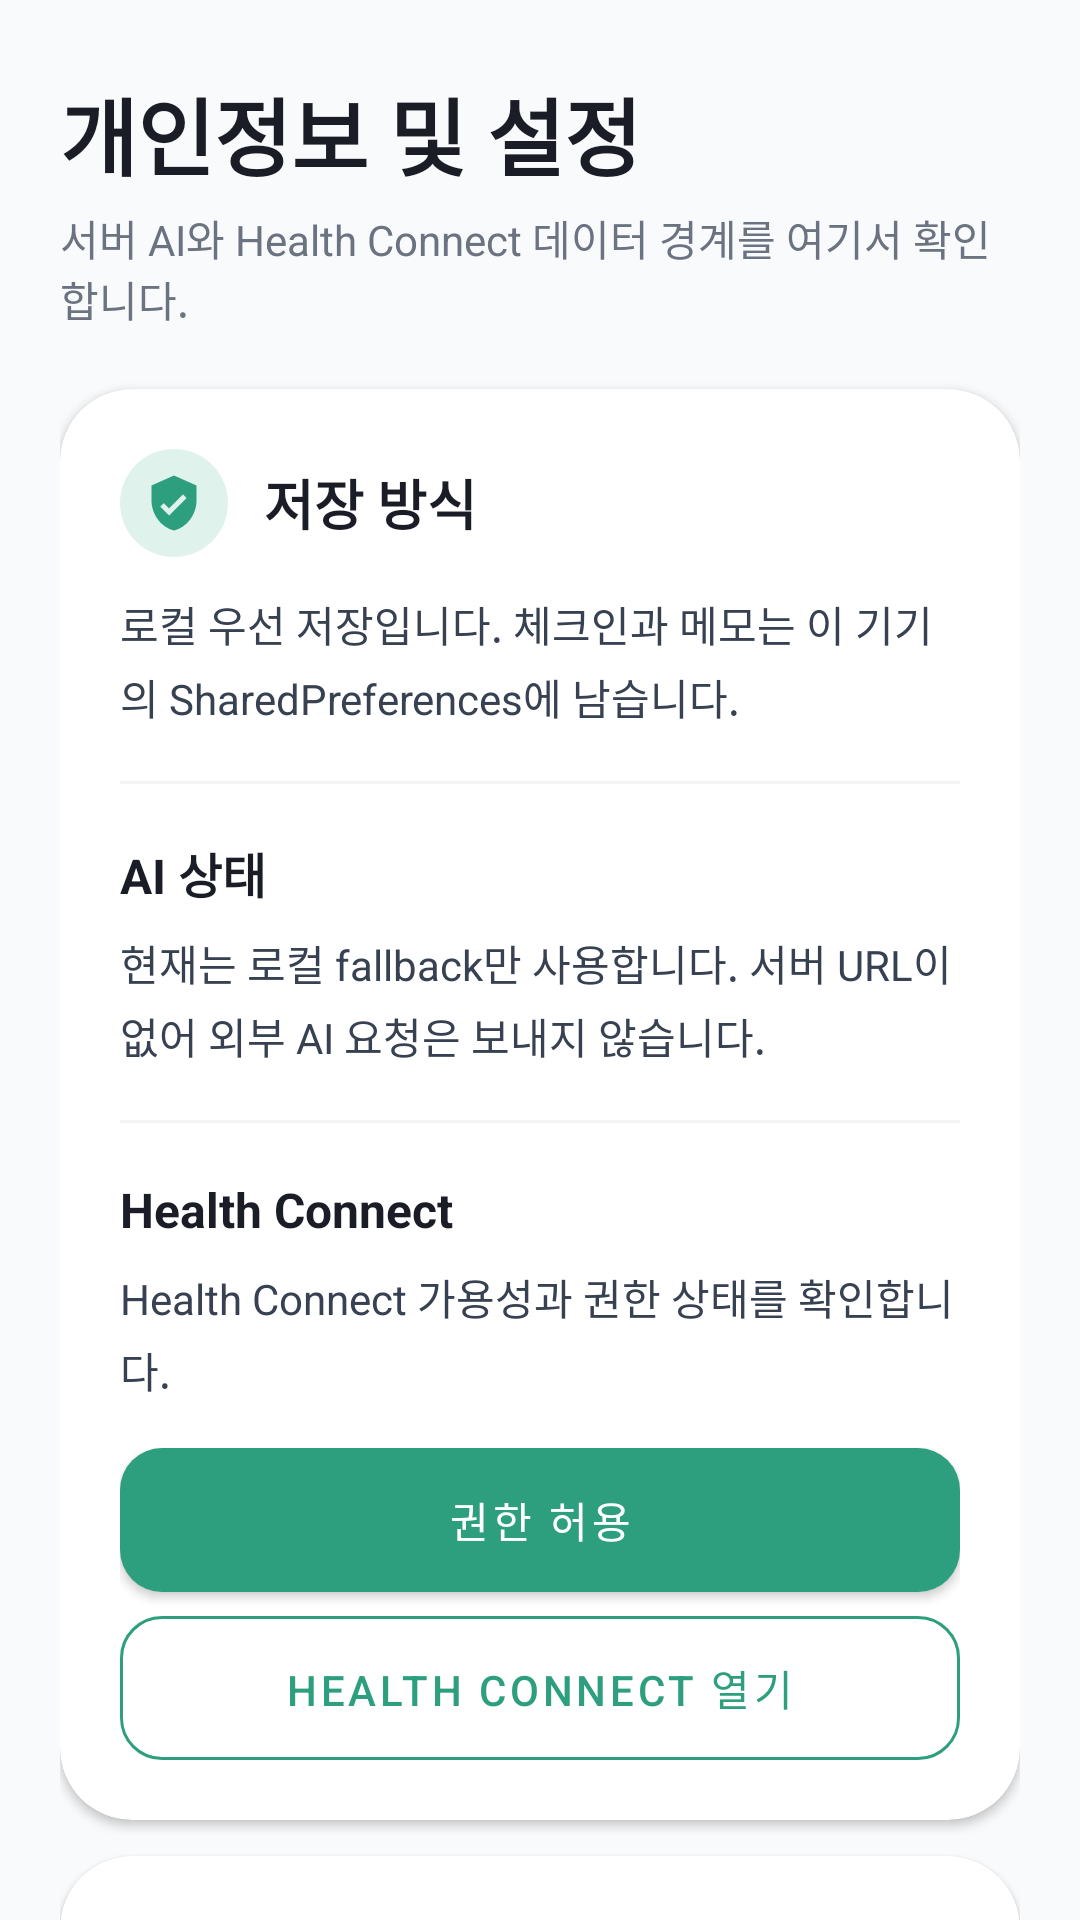

Layout XML and referenced resources for this Android screen:
<!-- AndroidManifest.xml: application theme Theme.AI_Agent -->
<!-- res/layout/fragment_settings.xml -->
<?xml version="1.0" encoding="utf-8"?>
<androidx.core.widget.NestedScrollView xmlns:android="http://schemas.android.com/apk/res/android"
    xmlns:app="http://schemas.android.com/apk/res-auto"
    xmlns:tools="http://schemas.android.com/tools"
    android:layout_width="match_parent"
    android:layout_height="match_parent"
    android:background="@color/neutral_050"
    android:fillViewport="true"
    tools:context=".ui.settings.SettingsFragment">

    <LinearLayout
        android:layout_width="match_parent"
        android:layout_height="wrap_content"
        android:orientation="vertical"
        android:paddingHorizontal="20dp"
        android:paddingTop="24dp"
        android:paddingBottom="24dp">

        
        <TextView
            android:layout_width="wrap_content"
            android:layout_height="wrap_content"
            android:text="@string/settings_title"
            android:textColor="@color/neutral_900"
            android:textSize="28sp"
            android:textStyle="bold" />

        <TextView
            android:layout_width="wrap_content"
            android:layout_height="wrap_content"
            android:layout_marginTop="4dp"
            android:text="@string/settings_subtitle"
            android:textColor="@color/neutral_500"
            android:textSize="14sp" />

        
        <com.google.android.material.card.MaterialCardView
            android:layout_width="match_parent"
            android:layout_height="wrap_content"
            android:layout_marginTop="20dp"
            app:cardBackgroundColor="@color/white"
            app:cardCornerRadius="24dp"
            app:cardElevation="2dp"
            app:strokeWidth="0dp">

            <LinearLayout
                android:layout_width="match_parent"
                android:layout_height="wrap_content"
                android:orientation="vertical"
                android:padding="20dp">

                
                <LinearLayout
                    android:layout_width="match_parent"
                    android:layout_height="wrap_content"
                    android:gravity="center_vertical"
                    android:orientation="horizontal">

                    <FrameLayout
                        android:layout_width="36dp"
                        android:layout_height="36dp">

                        <View
                            android:layout_width="match_parent"
                            android:layout_height="match_parent"
                            android:background="@drawable/bg_icon_circle" />

                        <ImageView
                            android:layout_width="20dp"
                            android:layout_height="20dp"
                            android:layout_gravity="center"
                            android:src="@drawable/ic_shield"
                            tools:ignore="ContentDescription" />
                    </FrameLayout>

                    <TextView
                        android:layout_width="wrap_content"
                        android:layout_height="wrap_content"
                        android:layout_marginStart="12dp"
                        android:text="@string/settings_storage_title"
                        android:textColor="@color/neutral_900"
                        android:textSize="18sp"
                        android:textStyle="bold" />
                </LinearLayout>

                <TextView
                    android:id="@+id/textSettingsStorageBody"
                    android:layout_width="match_parent"
                    android:layout_height="wrap_content"
                    android:layout_marginTop="12dp"
                    android:lineSpacingExtra="4dp"
                    android:text="@string/settings_storage_body"
                    android:textColor="@color/neutral_700"
                    android:textSize="14sp" />

                
                <View
                    android:layout_width="match_parent"
                    android:layout_height="1dp"
                    android:layout_marginVertical="18dp"
                    android:background="@color/neutral_100" />

                
                <TextView
                    android:layout_width="wrap_content"
                    android:layout_height="wrap_content"
                    android:text="@string/settings_ai_title"
                    android:textColor="@color/neutral_900"
                    android:textSize="16sp"
                    android:textStyle="bold" />

                <TextView
                    android:id="@+id/textSettingsAiBody"
                    android:layout_width="match_parent"
                    android:layout_height="wrap_content"
                    android:layout_marginTop="8dp"
                    android:lineSpacingExtra="4dp"
                    android:text="@string/settings_ai_body"
                    android:textColor="@color/neutral_700"
                    android:textSize="14sp" />

                
                <View
                    android:layout_width="match_parent"
                    android:layout_height="1dp"
                    android:layout_marginVertical="18dp"
                    android:background="@color/neutral_100" />

                
                <TextView
                    android:layout_width="wrap_content"
                    android:layout_height="wrap_content"
                    android:text="@string/settings_health_title"
                    android:textColor="@color/neutral_900"
                    android:textSize="16sp"
                    android:textStyle="bold" />

                <TextView
                    android:id="@+id/textSettingsHealthBody"
                    android:layout_width="match_parent"
                    android:layout_height="wrap_content"
                    android:layout_marginTop="8dp"
                    android:lineSpacingExtra="4dp"
                    android:text="@string/settings_health_body"
                    android:textColor="@color/neutral_700"
                    android:textSize="14sp" />

                <LinearLayout
                    android:layout_width="match_parent"
                    android:layout_height="wrap_content"
                    android:layout_marginTop="16dp"
                    android:orientation="vertical">

                    <com.google.android.material.button.MaterialButton
                        android:id="@+id/buttonHealthConnectAction"
                        android:layout_width="match_parent"
                        android:layout_height="48dp"
                        android:insetTop="0dp"
                        android:insetBottom="0dp"
                        android:text="@string/health_connect_action_connect"
                        android:textSize="14sp"
                        app:backgroundTint="@color/primary_500"
                        app:cornerRadius="14dp" />

                    <com.google.android.material.button.MaterialButton
                        android:id="@+id/buttonHealthConnectManage"
                        style="@style/Widget.MaterialComponents.Button.OutlinedButton"
                        android:layout_width="match_parent"
                        android:layout_height="48dp"
                        android:layout_marginTop="8dp"
                        android:insetTop="0dp"
                        android:insetBottom="0dp"
                        android:text="@string/health_connect_action_manage"
                        android:textColor="@color/primary_500"
                        android:textSize="14sp"
                        app:cornerRadius="14dp"
                        app:strokeColor="@color/primary_500" />
                </LinearLayout>
            </LinearLayout>
        </com.google.android.material.card.MaterialCardView>

        
        <com.google.android.material.card.MaterialCardView
            android:layout_width="match_parent"
            android:layout_height="wrap_content"
            android:layout_marginTop="12dp"
            android:layout_marginBottom="8dp"
            app:cardBackgroundColor="@color/white"
            app:cardCornerRadius="24dp"
            app:cardElevation="1dp"
            app:strokeWidth="0dp">

            <LinearLayout
                android:layout_width="match_parent"
                android:layout_height="wrap_content"
                android:orientation="vertical"
                android:padding="20dp">

                <TextView
                    android:layout_width="wrap_content"
                    android:layout_height="wrap_content"
                    android:text="@string/settings_history_title"
                    android:textColor="@color/neutral_900"
                    android:textSize="16sp"
                    android:textStyle="bold" />

                <TextView
                    android:layout_width="wrap_content"
                    android:layout_height="wrap_content"
                    android:layout_marginTop="4dp"
                    android:text="@string/settings_history_subtitle"
                    android:textColor="@color/neutral_500"
                    android:textSize="13sp" />

                <TextView
                    android:id="@+id/textSettingsHistoryCount"
                    android:layout_width="match_parent"
                    android:layout_height="wrap_content"
                    android:layout_marginTop="14dp"
                    android:text="@string/value_placeholder"
                    android:textColor="@color/neutral_900"
                    android:textSize="15sp"
                    tools:text="로컬 저장 기록: 4개" />

                <TextView
                    android:id="@+id/textSettingsHistoryLast"
                    android:layout_width="match_parent"
                    android:layout_height="wrap_content"
                    android:layout_marginTop="6dp"
                    android:text="@string/settings_history_none"
                    android:textColor="@color/neutral_500"
                    android:textSize="14sp" />

                <com.google.android.material.button.MaterialButton
                    android:id="@+id/buttonClearData"
                    style="@style/Widget.MaterialComponents.Button.OutlinedButton"
                    android:layout_width="match_parent"
                    android:layout_height="48dp"
                    android:layout_marginTop="16dp"
                    android:insetTop="0dp"
                    android:insetBottom="0dp"
                    android:text="@string/settings_clear_button"
                    android:textColor="@color/score_low"
                    android:textSize="14sp"
                    app:cornerRadius="14dp"
                    app:strokeColor="@color/score_low" />
            </LinearLayout>
        </com.google.android.material.card.MaterialCardView>
    </LinearLayout>
</androidx.core.widget.NestedScrollView>
<!-- resources referenced by this layout -->
<resources>
  <color name="neutral_050">#FFF9FAFB</color>
  <color name="neutral_100">#FFF3F4F6</color>
  <color name="neutral_500">#FF6B7280</color>
  <color name="neutral_700">#FF374151</color>
  <color name="neutral_900">#FF1A1D26</color>
  <color name="primary_500">#FF2D9F7F</color>
  <color name="score_low">#FFE85D4A</color>
  <color name="white">#FFFFFFFF</color>
  <!-- drawable bg_icon_circle (drawable) -->
  <?xml version="1.0" encoding="utf-8"?>
  <shape xmlns:android="http://schemas.android.com/apk/res/android"
      android:shape="oval">
      <solid android:color="@color/primary_100" />
      <size
          android:width="40dp"
          android:height="40dp" />
  </shape>
  <!-- drawable ic_shield (drawable) -->
  <?xml version="1.0" encoding="utf-8"?>
  <vector xmlns:android="http://schemas.android.com/apk/res/android"
      android:width="24dp"
      android:height="24dp"
      android:viewportWidth="24"
      android:viewportHeight="24">
      
      <path
          android:fillColor="@color/primary_500"
          android:pathData="M12,1L3,5v6c0,5.55 3.84,10.74 9,12 5.16,-1.26 9,-6.45 9,-12L21,5l-9,-4zM10,17l-3.5,-3.5 1.41,-1.41L10,14.17l5.59,-5.59L17,10l-7,7z" />
  </vector>
  <string name="health_connect_action_connect">권한 허용</string>
  <string name="health_connect_action_manage">Health Connect 열기</string>
  <string name="settings_ai_body">현재는 로컬 fallback만 사용합니다. 서버 URL이 없어 외부 AI 요청은 보내지 않습니다.</string>
  <string name="settings_ai_title">AI 상태</string>
  <string name="settings_clear_button">로컬 기록 지우기</string>
  <string name="settings_health_body">Health Connect 가용성과 권한 상태를 확인합니다.</string>
  <string name="settings_health_title">Health Connect</string>
  <string name="settings_history_none">최근 기록: 없음</string>
  <string name="settings_history_subtitle">로컬에 저장된 데이터만 집계합니다.</string>
  <string name="settings_history_title">로컬 기록</string>
  <string name="settings_storage_body">로컬 우선 저장입니다. 체크인과 메모는 이 기기의 SharedPreferences에 남습니다.</string>
  <string name="settings_storage_title">저장 방식</string>
  <string name="settings_subtitle">서버 AI와 Health Connect 데이터 경계를 여기서 확인합니다.</string>
  <string name="settings_title">개인정보 및 설정</string>
  <string name="value_placeholder">--</string>
  <style name="Theme.AI_Agent" parent="Theme.MaterialComponents.DayNight.NoActionBar">
          <item name="colorPrimary">@color/primary_500</item>
          <item name="colorPrimaryVariant">@color/primary_700</item>
          <item name="colorOnPrimary">@color/white</item>
          <item name="colorSecondary">@color/secondary_500</item>
          <item name="colorSecondaryVariant">@color/secondary_500</item>
          <item name="colorOnSecondary">@color/white</item>
          <item name="colorSurface">@color/white</item>
          <item name="colorOnSurface">@color/neutral_900</item>
          <item name="android:colorBackground">@color/neutral_050</item>
          <item name="colorOnBackground">@color/neutral_900</item>
          <item name="android:statusBarColor">@color/neutral_050</item>
          <item name="android:windowLightStatusBar" tools:targetApi="m">true</item>
          <item name="sliderStyle">@style/Widget.AI_Agent.Slider</item>
      </style>
  <color name="primary_100">#FFE0F2EC</color>
  <color name="primary_700">#FF1A7A5E</color>
  <color name="secondary_500">#FFFF6B5A</color>
  <style name="Widget.AI_Agent.Slider" parent="Widget.MaterialComponents.Slider">
          <item name="trackHeight">8dp</item>
          <item name="thumbRadius">12dp</item>
          <item name="thumbElevation">2dp</item>
      </style>
</resources>
